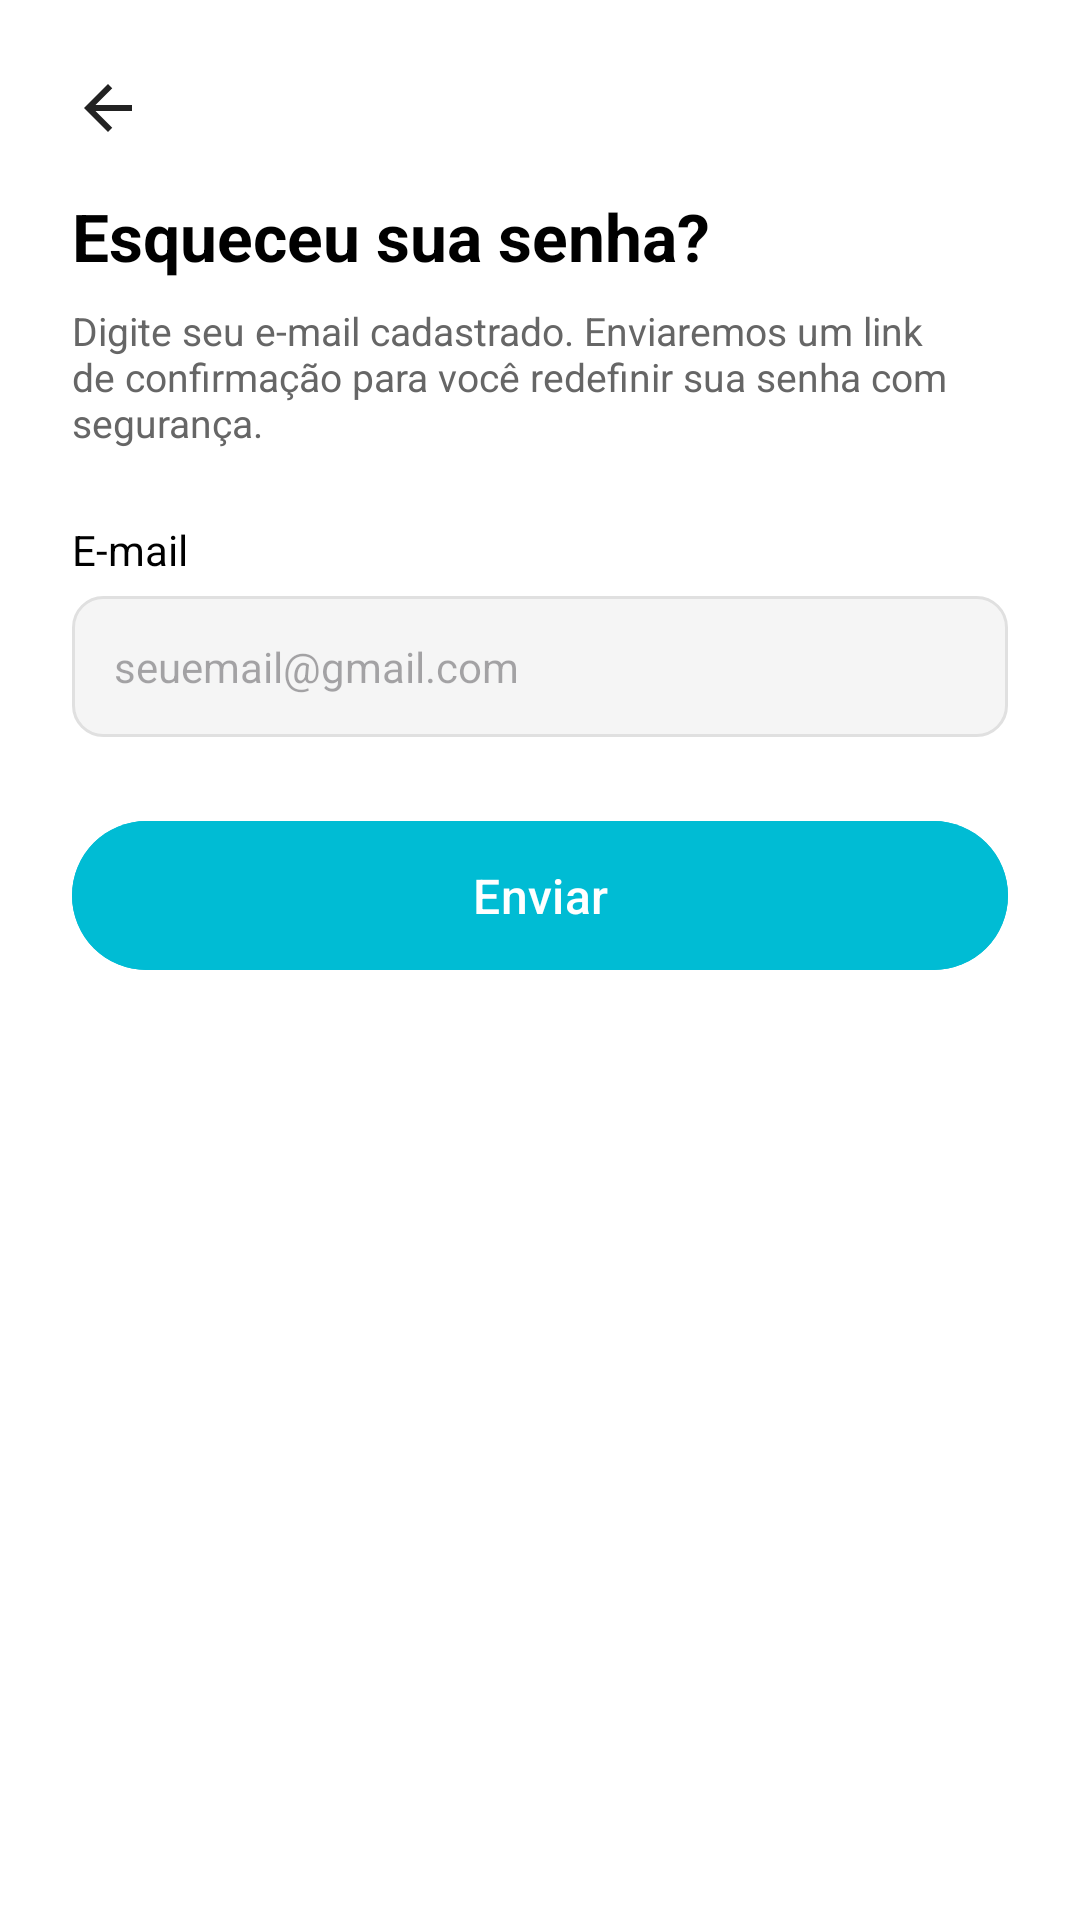

This screen was rendered from an Android layout file. Write that file and the resources it references.
<!-- AndroidManifest.xml: application theme Theme.MayaRPGApp -->
<!-- res/layout/activity_recuperar_senha.xml -->
<?xml version="1.0" encoding="utf-8"?>
<LinearLayout xmlns:android="http://schemas.android.com/apk/res/android"
    android:layout_width="match_parent"
    android:layout_height="match_parent"
    android:orientation="vertical"
    android:padding="24dp"
    android:background="#FFFFFF">

    <ImageButton
        android:id="@+id/btnVoltar"
        android:layout_width="wrap_content"
        android:layout_height="wrap_content"
        android:src="@drawable/ic_arrow_back"
        android:background="?attr/selectableItemBackgroundBorderless"
        android:contentDescription="Voltar"
        android:layout_marginBottom="16dp"/>

    <TextView
        android:layout_width="wrap_content"
        android:layout_height="wrap_content"
        android:text="Esqueceu sua senha?"
        android:textSize="22sp"
        android:textStyle="bold"
        android:textColor="#000000"
        android:layout_marginBottom="8dp"/>

    <TextView
        android:layout_width="wrap_content"
        android:layout_height="wrap_content"
        android:text="Digite seu e-mail cadastrado. Enviaremos um link de confirmação para você redefinir sua senha com segurança."
        android:textSize="13sp"
        android:textColor="#666666"
        android:layout_marginBottom="24dp"/>

    <TextView
        android:layout_width="wrap_content"
        android:layout_height="wrap_content"
        android:text="E-mail"
        android:textSize="14sp"
        android:textColor="#000000"
        android:layout_marginBottom="6dp"/>

    <EditText
        android:id="@+id/etEmail"
        android:layout_width="match_parent"
        android:layout_height="wrap_content"
        android:hint="seuemail@gmail.com"
        android:inputType="textEmailAddress"
        android:padding="14dp"
        android:background="@drawable/bg_input"
        android:textSize="14sp"
        android:layout_marginBottom="24dp"/>

    <Button
        android:id="@+id/btnEnviar"
        android:layout_width="match_parent"
        android:layout_height="wrap_content"
        android:text="Enviar"
        android:textColor="#FFFFFF"
        android:textSize="16sp"
        android:backgroundTint="#00BCD4"
        android:padding="14dp" />

</LinearLayout>
<!-- resources referenced by this layout -->
<resources>
  <!-- drawable bg_input (drawable) -->
  <?xml version="1.0" encoding="utf-8"?>
  <shape xmlns:android="http://schemas.android.com/apk/res/android">
      <solid android:color="#F5F5F5" />
      <corners android:radius="10dp" />
      <stroke
          android:width="1dp"
          android:color="#E0E0E0" />
  </shape>
  <!-- drawable ic_arrow_back (drawable) -->
  <?xml version="1.0" encoding="utf-8"?>
  <vector xmlns:android="http://schemas.android.com/apk/res/android"
      android:width="24dp"
      android:height="24dp"
      android:viewportWidth="24"
      android:viewportHeight="24">
      <path
          android:fillColor="#FF222222"
          android:pathData="M20,11H7.83l5.59,-5.59L12,4l-8,8 8,8 1.41,-1.41L7.83,13H20v-2z"/>
  </vector>
  <style name="Theme.MayaRPGApp" parent="Base.Theme.MayaRPGApp" />
  <style name="Base.Theme.MayaRPGApp" parent="Theme.Material3.DayNight.NoActionBar">
          <item name="android:statusBarColor">@android:color/transparent</item>
      </style>
</resources>
